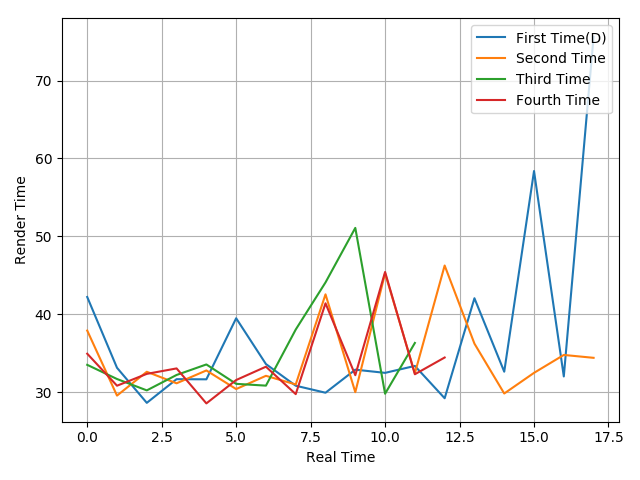

Data behind this chart, as committed beside it:
42.21, 33.12, 28.62, 31.66, 31.64, 39.48, 33.6, 30.82, 29.92, 32.88, 32.47, 33.36, 29.21, 42.05, 32.62, 58.38, 32.01, 75.61
37.9, 29.55, 32.61, 31.13, 32.78, 30.39, 32.09, 30.98, 42.55, 29.99, 45.24, 32.41, 46.25, 36.22, 29.82, 32.47, 34.77, 34.4
33.5, 31.68, 30.22, 32.2, 33.55, 31.06, 30.83, 38.03, 44.08, 51.08, 29.79, 36.31
34.93, 30.82, 32.34, 33.04, 28.55, 31.55, 33.26, 29.74, 41.4, 32.17, 45.42, 32.29, 34.44
